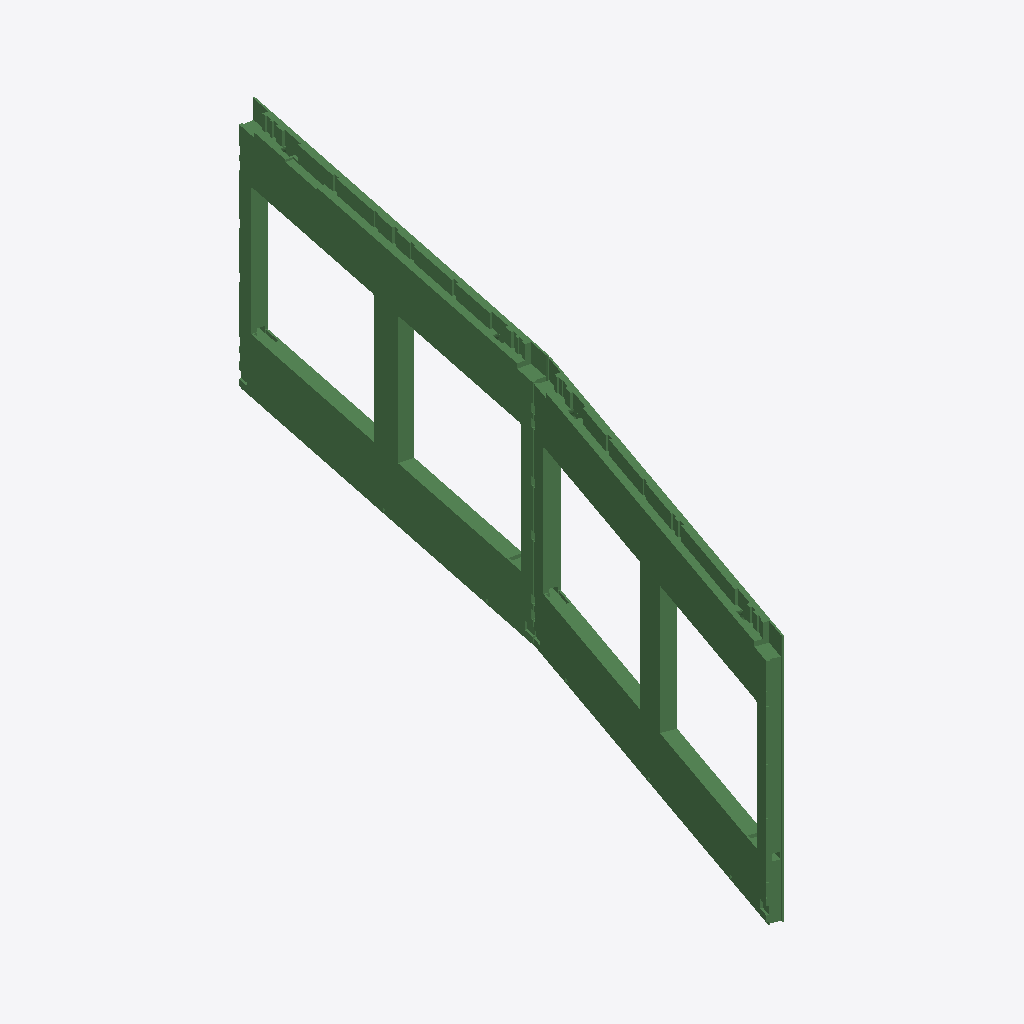
Isometric view of an IFC building model (IFC-SPF (STEP), schema IFC2X3, length unit millimetre), seen from the south-west, elements coloured by IFC class: 2 beams (green).
Extent 3.2 m × 11.0 m × 3.7 m (x, y, z). Elements (2): 2 IfcBeam.

HEADER;
FILE_DESCRIPTION(('ViewDefinition [CoordinationView]'),'2;1');
FILE_NAME('KP-00-V-00_3dsam.ifc','2011-07-12T17:19:12',('VBKAB/eds'),('Structural Designer'),'IFC Database Version:Work','Tekla Structures 18.0 Build:11451/4.10.2013, IFC','');
FILE_SCHEMA(('IFC2X3'));
ENDSEC;
DATA;
#637817=IFCPROJECT('0bitIMOSrBWQfRjYRRTA5n',#1,'TEKLA OY',$,$,$,$,(#123807),#724800);
#876=IFCBEAM('1JZgBt0006eZ4qC34uDJWo',#1,'W','3713*200','3713*200',#544614,#495829,'ID538EA2F7-0000-06A2-3134-303138353832');
#906=IFCBEAM('1JZgBt00092Z4qC34uDJWq',#1,'W','3713*200','3713*200',#543806,#495021,'ID538EA2F7-0000-090A-3134-303138353834');
ENDSEC;
